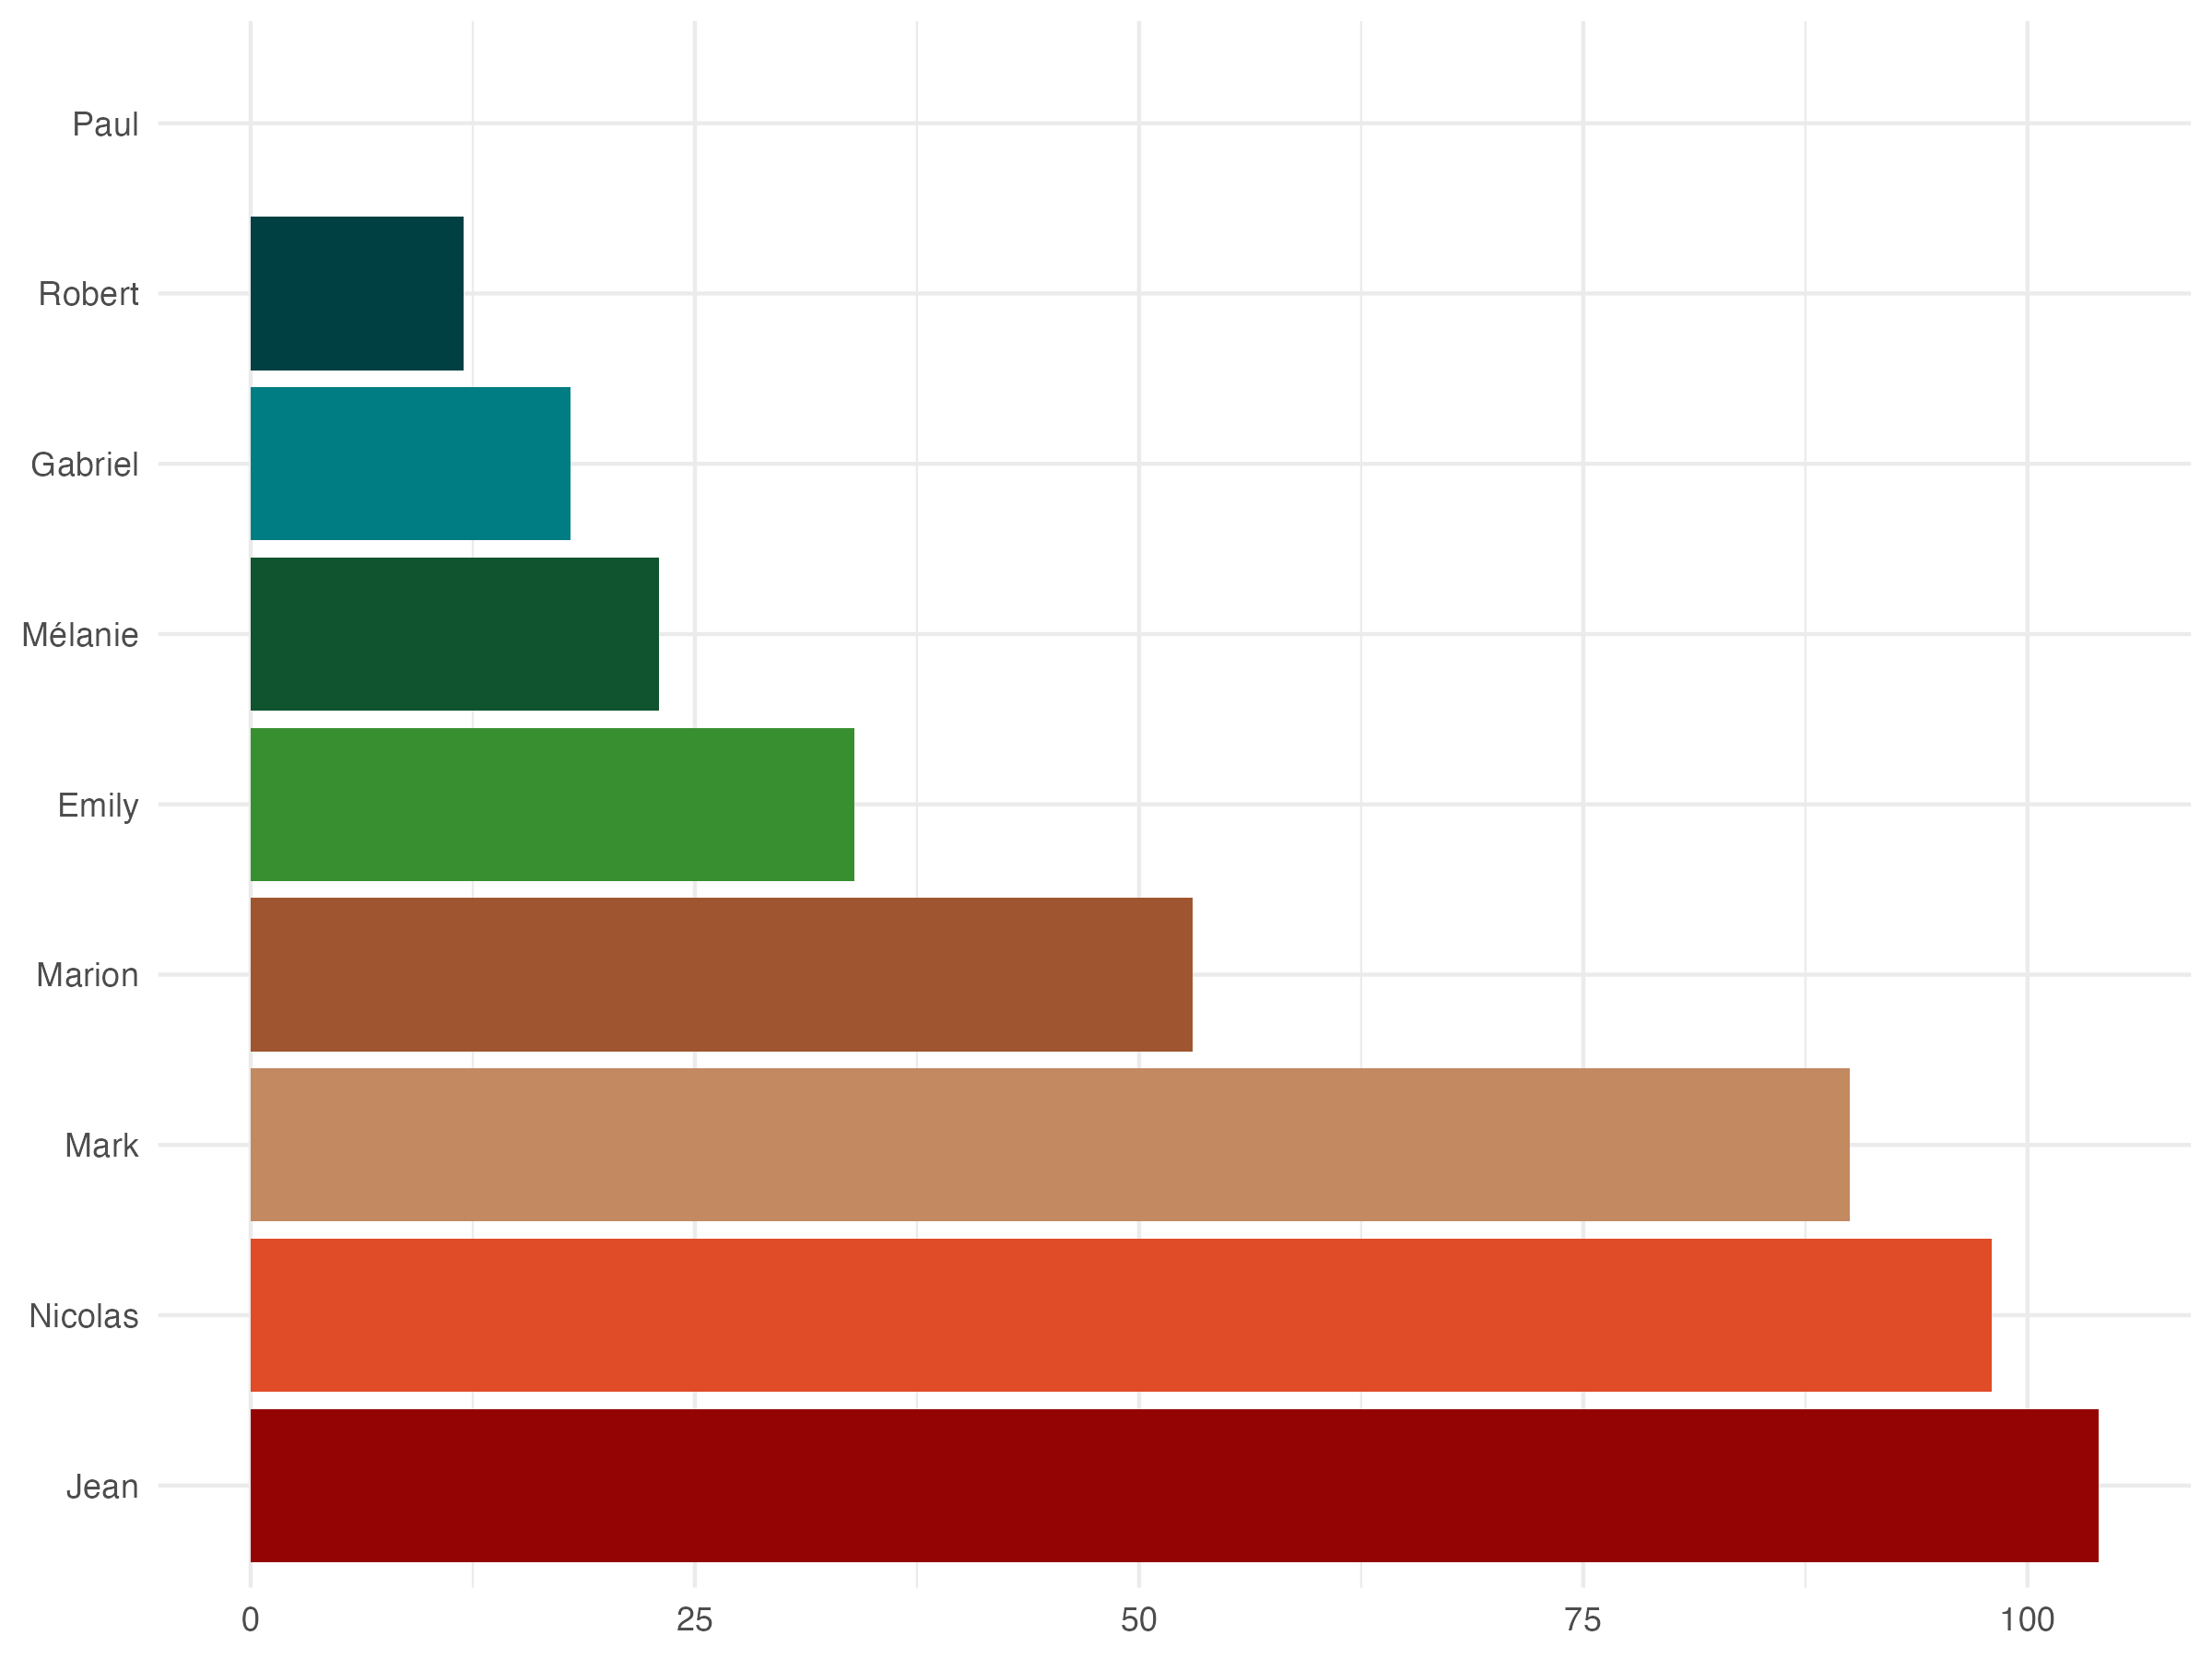

Here is the R script that generated this plot:
# load necessary libraries
rm(list = ls())
library(ggplot2)
library(paletteer)

# Create a sample dataset
data <- read_csv(
   "https://raw.githubusercontent.com/holtzy/The-Python-Graph-Gallery/master/static/data/simple-barplot.csv",
   show_col_types = FALSE
)

# Reorder the factor levels to display the bars in the correct order
data$name <- factor(data$name, levels = rev(data$name))
data <- mutate(data, name = fct_reorder(name, value))

# Create the plot
ggplot(data, aes(x = value, y = name, fill = name)) +
   geom_col() +
   scale_fill_paletteer_d("MexBrewer::Huida") +
   theme_minimal() +
   theme(
      axis.title.x = element_blank(),
      axis.title.y = element_blank(),
      legend.position = "none"
   )

# Save the plot as an image file
ggsave("barplot.png", width = 8, height = 6, dpi = 300)
